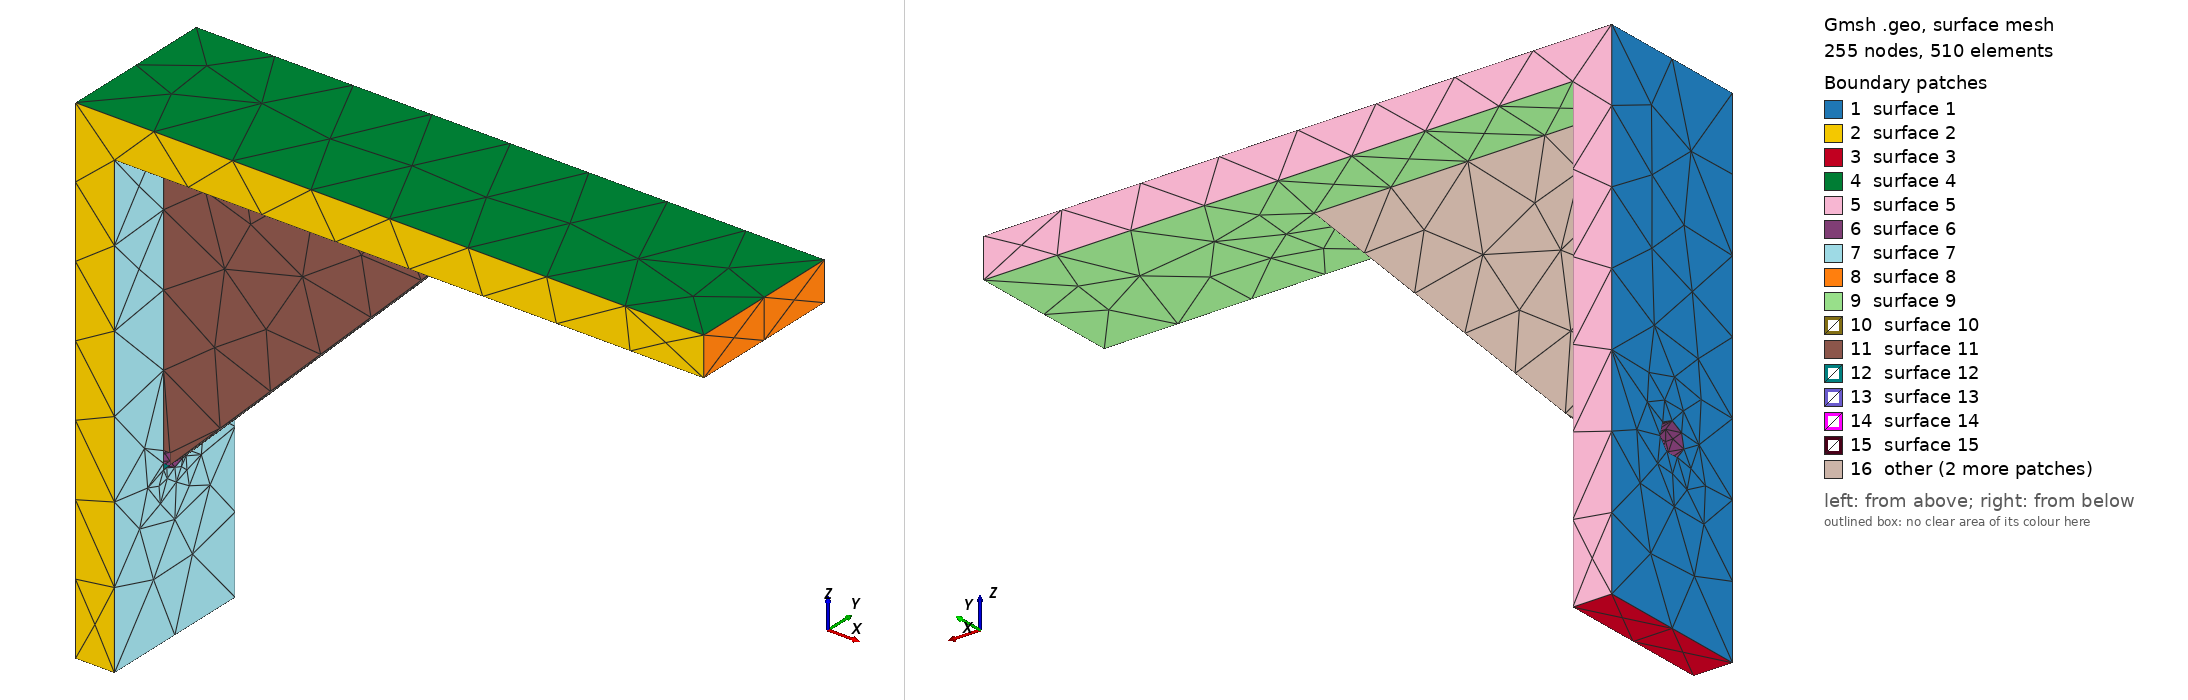

Gmsh geometry script, surface-meshed: 255 nodes, 510 surface elements. Boundary patches (legend numbers): 1 surface 1, 2 surface 2, 3 surface 3, 4 surface 4, 5 surface 5, 6 surface 6, 7 surface 7, 8 surface 8, 9 surface 9, 10 surface 10, 11 surface 11, 12 surface 12, 13 surface 13, 14 surface 14, 15 surface 15, 16 other. Left view from above one corner, right view from below the opposite corner. The script declares no physical surfaces, so the legend lists its geometric surfaces. The drawing asked Gmsh for element sizes between 1% and 20% of the model's largest extent; the script's own settings can give other sizes.

=== stl.geo (drawn) ===
SetFactory("OpenCASCADE");
Geometry.OCCTargetUnit = "MM";
Box(1) = {0,0,0, 6.21,25,80};
fv1 = 1;
Box(2) = {0,0,73.79, 100,25,6.21};
fv2 = 2;
Point(3001) = {5.71,10.17,74.29};
Point(3002) = {55.71,10.17,74.29};
Point(3003) = {5.71,10.17,24.29};
Line(3001) = {3001,3002};
Line(3002) = {3002,3003};
Line(3003) = {3003,3001};
Curve Loop(3000) = {3001,3002,3003};
Plane Surface(3000) = {3000};
ex3[] = Extrude {0,4.66,0} { Surface{3000}; };
fv3 = ex3[1];
Cylinder(4) = {-1,12.5,26.6667, 8.21,0,0, 2.5};
fv4 = 4;
part() = {fv1};
part() = BooleanUnion{ Volume{part()}; Delete; }{ Volume{fv2}; Delete; };
part() = BooleanUnion{ Volume{part()}; Delete; }{ Volume{fv3}; Delete; };
part() = BooleanDifference{ Volume{part()}; Delete; }{ Volume{fv4}; Delete; };
Printf("SOLIDS %g", #part());
Mesh.MeshSizeFromCurvature = 24;
Mesh.CharacteristicLengthMax = 2;
Mesh.Binary = 1;
